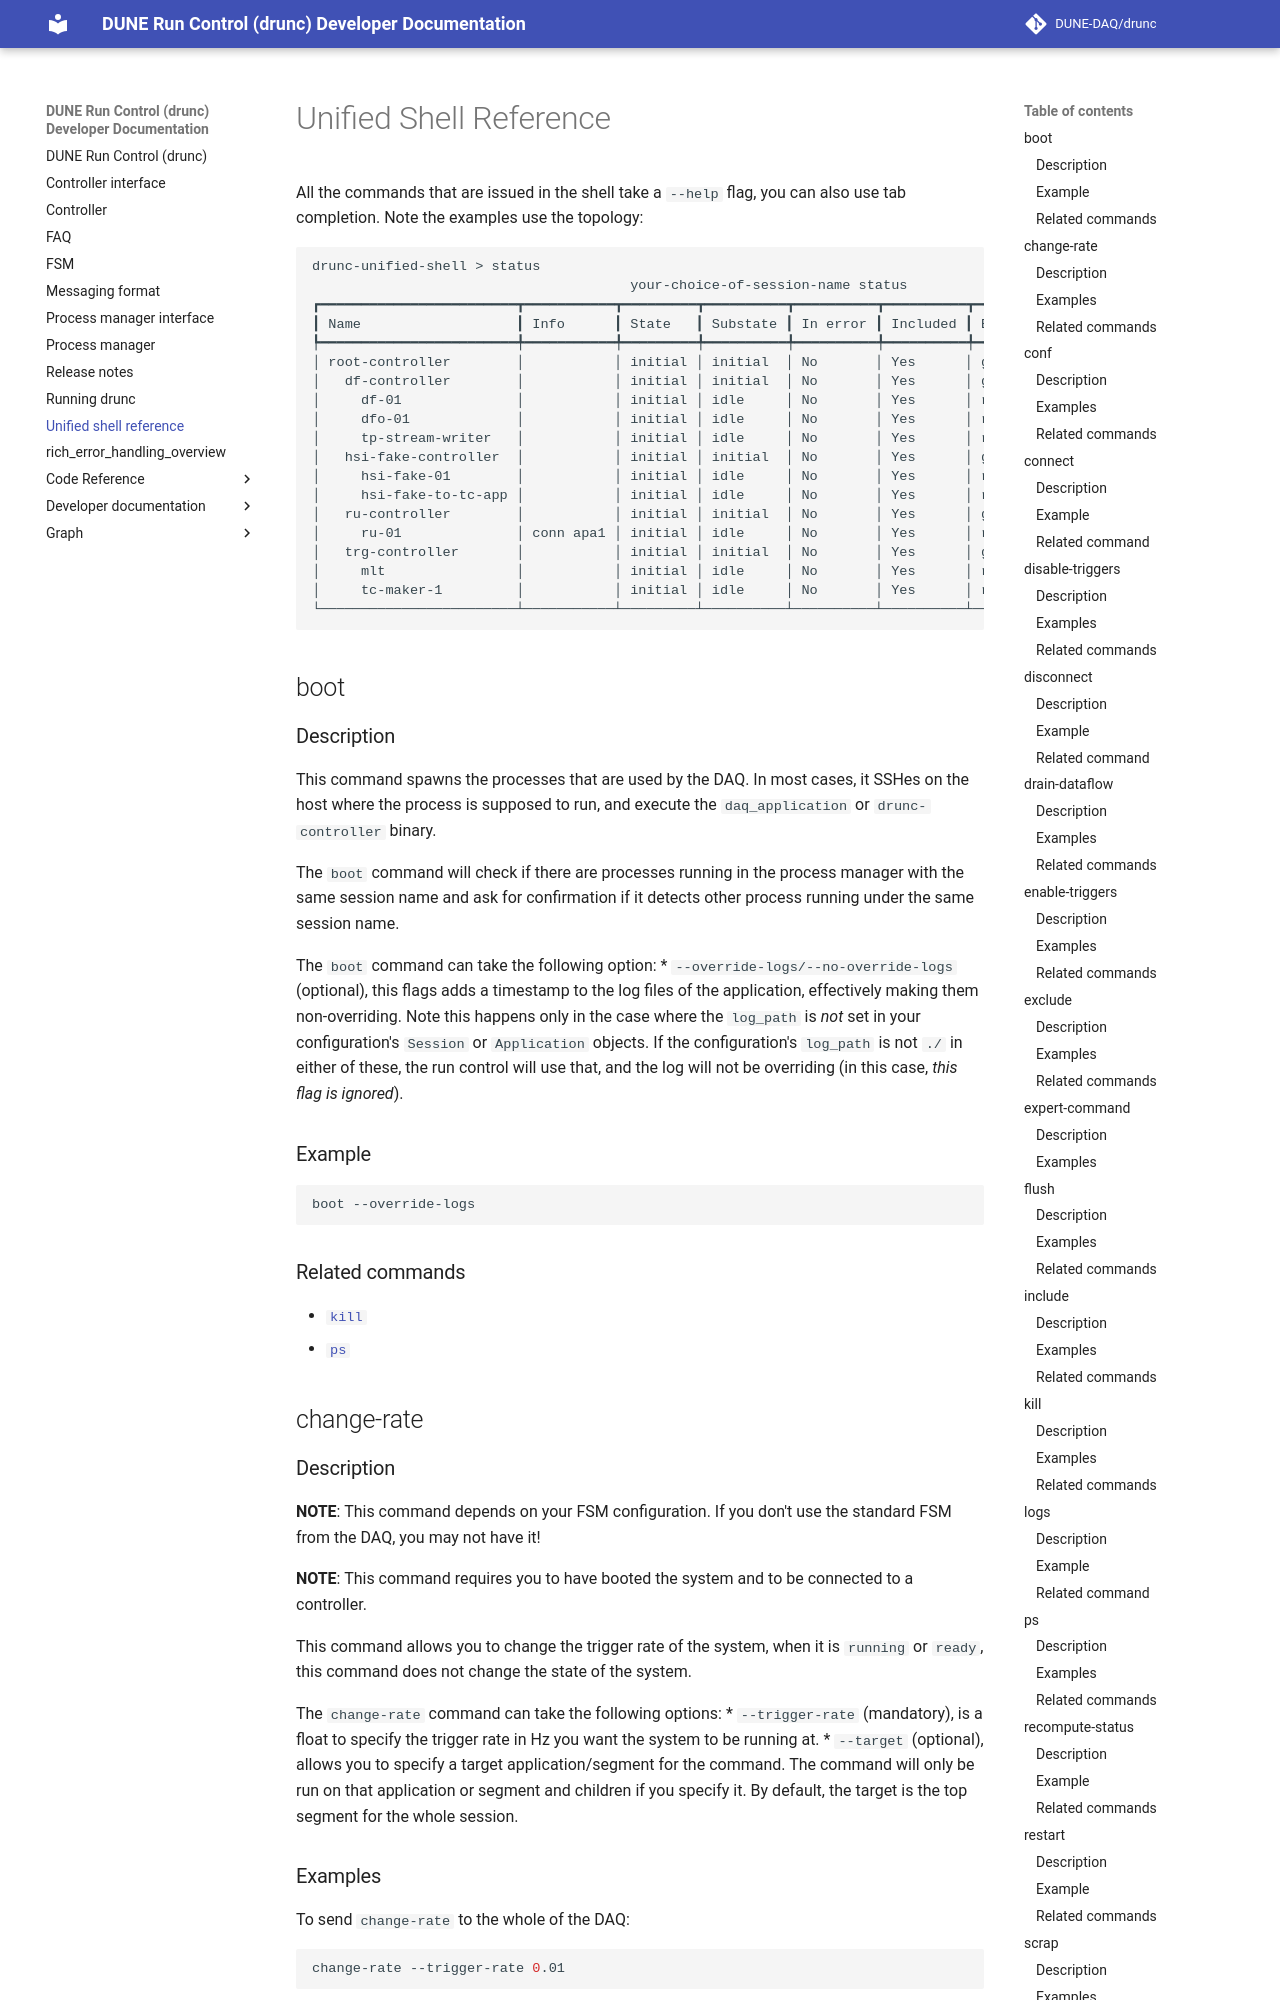

repository: DUNE-DAQ/drunc · page: Unified-shell-reference/index.html · generator: mkdocs

# Unified Shell Reference
All the commands that are issued in the shell take a `--help` flag, you can also use tab completion. Note the examples use the topology:

```txt
drunc-unified-shell > status
                                       your-choice-of-session-name status
┏━━━━━━━━━━━━━━━━━━━━━━━━┳━━━━━━━━━━━┳━━━━━━━━━┳━━━━━━━━━━┳━━━━━━━━━━┳━━━━━━━━━━┳━━━━━━━━━━━━━━━━━━━━━━━━━━━┓
┃ Name                   ┃ Info      ┃ State   ┃ Substate ┃ In error ┃ Included ┃ Endpoint                  ┃
┡━━━━━━━━━━━━━━━━━━━━━━━━╇━━━━━━━━━━━╇━━━━━━━━━╇━━━━━━━━━━╇━━━━━━━━━━╇━━━━━━━━━━╇━━━━━━━━━━━━━━━━━━━━━━━━━━━┩
│ root-controller        │           │ initial │ initial  │ No       │ Yes      │ grpc://10.73.136.38:43493 │
│   df-controller        │           │ initial │ initial  │ No       │ Yes      │ grpc://10.73.136.38:34661 │
│     df-01              │           │ initial │ idle     │ No       │ Yes      │ rest://10.73.136.38:50703 │
│     dfo-01             │           │ initial │ idle     │ No       │ Yes      │ rest://10.73.136.38:36819 │
│     tp-stream-writer   │           │ initial │ idle     │ No       │ Yes      │ rest://10.73.136.38:58985 │
│   hsi-fake-controller  │           │ initial │ initial  │ No       │ Yes      │ grpc://10.73.136.38:36509 │
│     hsi-fake-01        │           │ initial │ idle     │ No       │ Yes      │ rest://10.73.136.38:46847 │
│     hsi-fake-to-tc-app │           │ initial │ idle     │ No       │ Yes      │ rest://10.73.136.38:44491 │
│   ru-controller        │           │ initial │ initial  │ No       │ Yes      │ grpc://10.73.136.38:38695 │
│     ru-01              │ conn apa1 │ initial │ idle     │ No       │ Yes      │ rest://10.73.136.38:46305 │
│   trg-controller       │           │ initial │ initial  │ No       │ Yes      │ grpc://10.73.136.38:35241 │
│     mlt                │           │ initial │ idle     │ No       │ Yes      │ rest://10.73.136.38:53607 │
│     tc-maker-1         │           │ initial │ idle     │ No       │ Yes      │ rest://10.73.136.38:40777 │
└────────────────────────┴───────────┴─────────┴──────────┴──────────┴──────────┴───────────────────────────┘
```

## boot
### Description
This command spawns the processes that are used by the DAQ. In most cases, it SSHes on the host where the process is supposed to run, and execute the `daq_application` or `drunc-controller` binary.

The `boot` command will check if there are processes running in the process manager with the same session name and ask for confirmation if it detects other process running under the same session name.

The `boot` command can take the following option:
* `--override-logs/--no-override-logs` (optional), this flags adds a timestamp to the log files of the application, effectively making them non-overriding. Note this happens only in the case where the `log_path` is _not_ set in your configuration's `Session` or `Application` objects. If the configuration's `log_path` is not `./` in either of these, the run control will use that, and the log will not be overriding (in this case, _this flag is ignored_).

### Example
```bash
boot --override-logs
```

### Related commands
* [`kill`](https://dune-daq-sw.readthedocs.io/en/latest/packages/drunc/Unified-shell-reference#kill)
* [`ps`](https://dune-daq-sw.readthedocs.io/en/latest/packages/drunc/Unified-shell-reference#ps)

## change-rate
